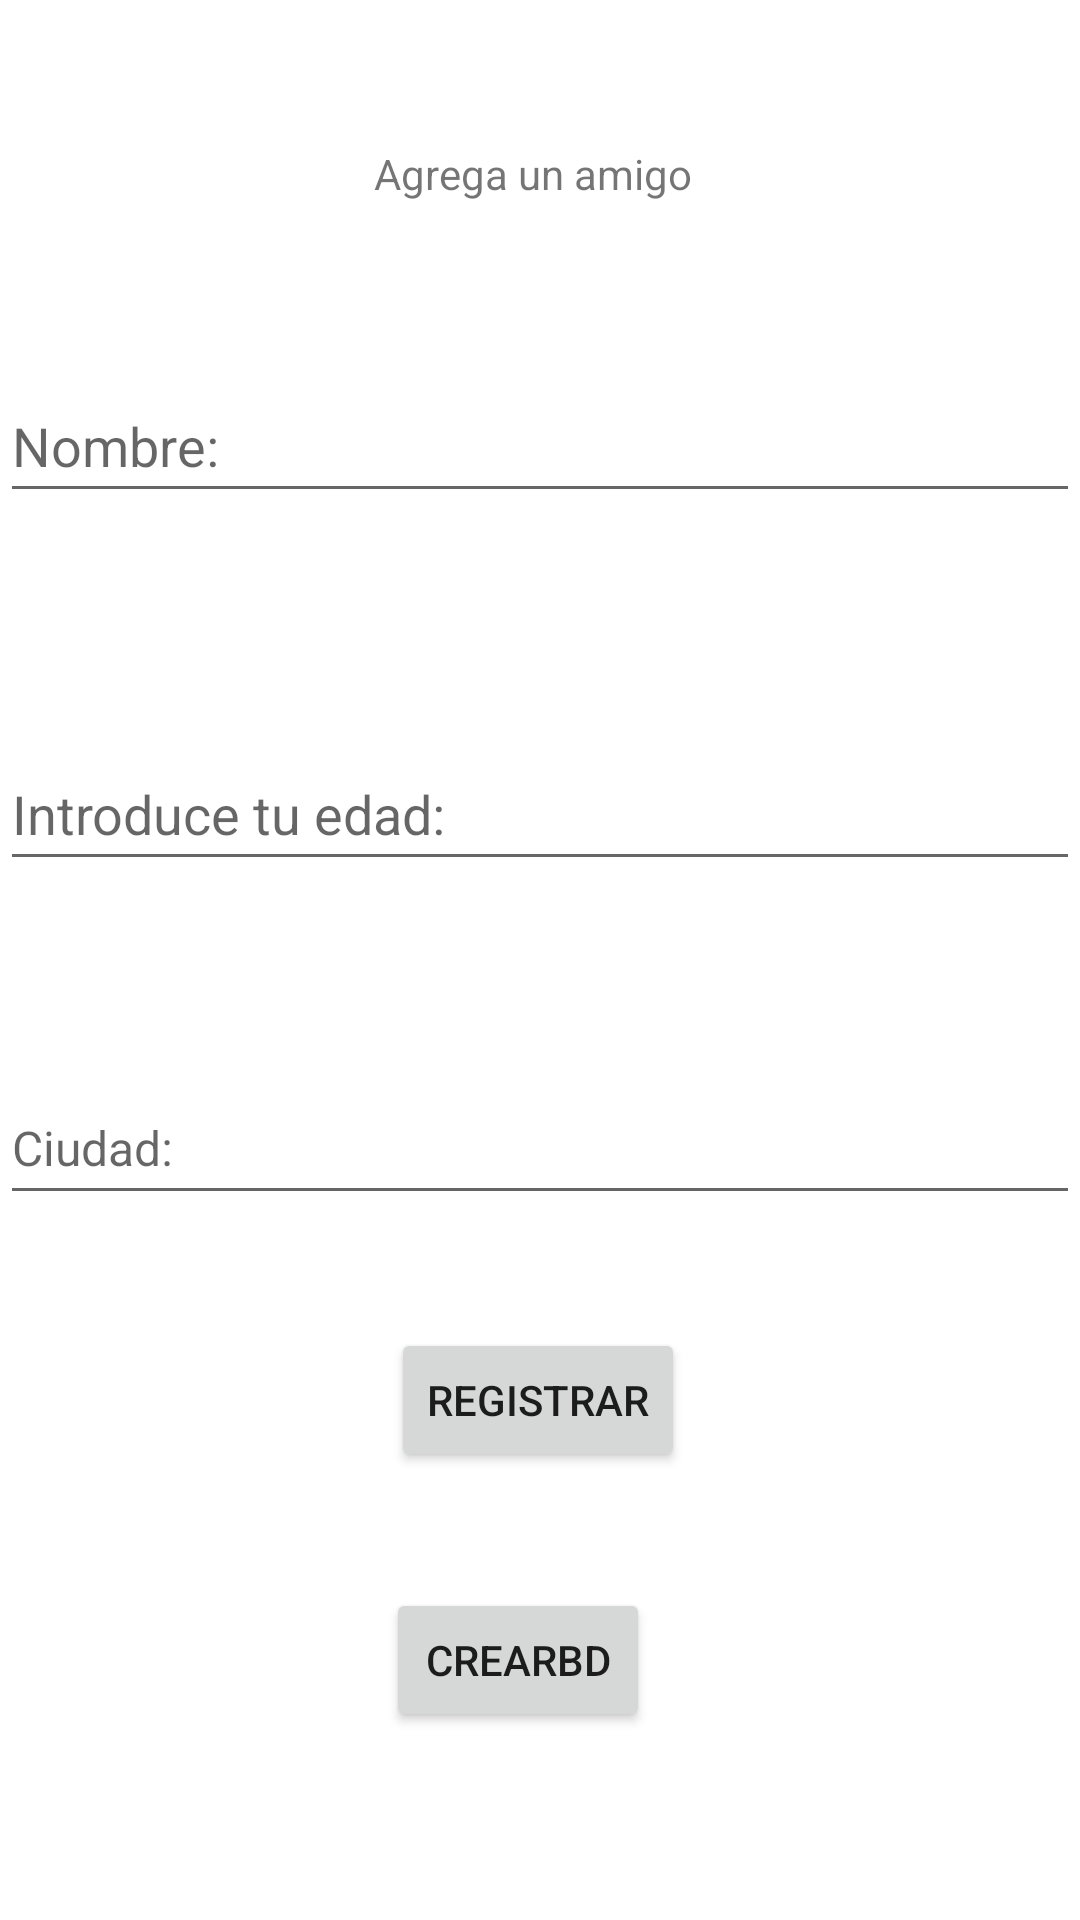

Here is an Android app screen rendered from its layout file. Give the layout XML and the strings, colors and styles it references.
<!-- AndroidManifest.xml: application theme Theme.Parcial2023_1 -->
<!-- res/layout/activity_main2.xml -->
<?xml version="1.0" encoding="utf-8"?>
<androidx.constraintlayout.widget.ConstraintLayout xmlns:android="http://schemas.android.com/apk/res/android"
    xmlns:app="http://schemas.android.com/apk/res-auto"
    xmlns:tools="http://schemas.android.com/tools"
    android:layout_width="match_parent"
    android:layout_height="match_parent"
    tools:context=".MainActivity2">

    <EditText
        android:id="@+id/ciudad"
        android:layout_width="match_parent"
        android:layout_height="48dp"
        android:textSize="16sp"
        android:ems="10"
        android:hint="Ciudad:"
        android:inputType="textPersonName"
        app:layout_constraintBottom_toBottomOf="parent"
        app:layout_constraintEnd_toEndOf="parent"
        app:layout_constraintHorizontal_bias="0.447"
        app:layout_constraintStart_toStartOf="parent"
        app:layout_constraintTop_toTopOf="parent"
        app:layout_constraintVertical_bias="0.603" />

    <EditText
        android:id="@+id/edad"
        android:layout_width="match_parent"
        android:layout_height="48dp"
        android:ems="10"
        android:hint="Introduce tu edad:"
        android:inputType="textPersonName"
        app:layout_constraintBottom_toBottomOf="parent"
        app:layout_constraintEnd_toEndOf="parent"
        app:layout_constraintHorizontal_bias="0.447"
        app:layout_constraintStart_toStartOf="parent"
        app:layout_constraintTop_toTopOf="parent"
        app:layout_constraintVertical_bias="0.415" />

    <TextView
        android:id="@+id/textView2"
        android:layout_width="wrap_content"
        android:layout_height="wrap_content"
        android:text="Agrega un amigo "
        app:layout_constraintBottom_toBottomOf="parent"
        app:layout_constraintEnd_toEndOf="parent"
        app:layout_constraintHorizontal_bias="0.498"
        app:layout_constraintStart_toStartOf="parent"
        app:layout_constraintTop_toTopOf="parent"
        app:layout_constraintVertical_bias="0.078" />

    <EditText
        android:id="@+id/nombre"
        android:layout_width="match_parent"
        android:layout_height="48dp"
        android:ems="10"
        android:hint="Nombre:"
        android:inputType="textPersonName"
        app:layout_constraintBottom_toBottomOf="parent"
        app:layout_constraintEnd_toEndOf="parent"
        app:layout_constraintHorizontal_bias="0.447"
        app:layout_constraintStart_toStartOf="parent"
        app:layout_constraintTop_toTopOf="parent"
        app:layout_constraintVertical_bias="0.208" />

    <Button
        android:id="@+id/registrar"
        android:layout_width="wrap_content"
        android:layout_height="wrap_content"
        android:onClick="guardar"
        android:text="registrar"
        app:layout_constraintBottom_toBottomOf="parent"
        app:layout_constraintEnd_toEndOf="parent"
        app:layout_constraintHorizontal_bias="0.498"
        app:layout_constraintStart_toStartOf="parent"
        app:layout_constraintTop_toTopOf="parent"
        app:layout_constraintVertical_bias="0.748" />

    <Button
        android:id="@+id/crearbd"
        android:layout_width="wrap_content"
        android:layout_height="wrap_content"
        android:onClick="cr"
        android:text="CrearBD"
        app:layout_constraintBottom_toBottomOf="parent"
        app:layout_constraintEnd_toEndOf="parent"
        app:layout_constraintHorizontal_bias="0.473"
        app:layout_constraintStart_toStartOf="parent"
        app:layout_constraintTop_toTopOf="parent"
        app:layout_constraintVertical_bias="0.894" />
</androidx.constraintlayout.widget.ConstraintLayout>
<!-- resources referenced by this layout -->
<resources>
  <style name="Theme.Parcial2023_1" parent="Theme.MaterialComponents.DayNight.DarkActionBar">
          
          <item name="colorPrimary">@color/purple_500</item>
          <item name="colorPrimaryVariant">@color/purple_700</item>
          <item name="colorOnPrimary">@color/white</item>
          
          <item name="colorSecondary">@color/teal_200</item>
          <item name="colorSecondaryVariant">@color/teal_700</item>
          <item name="colorOnSecondary">@color/black</item>
          
          <item name="android:statusBarColor">?attr/colorPrimaryVariant</item>
          
      </style>
  <!-- not gathered from this repository: default colours our renderer supplied (Android Studio template values) -->
  <color name="purple_500">#FF6200EE</color>
  <color name="purple_700">#FF3700B3</color>
  <color name="teal_200">#FF03DAC5</color>
  <color name="teal_700">#FF018786</color>
  <color name="black">#FF000000</color>
  <color name="white">#FFFFFFFF</color>
</resources>
